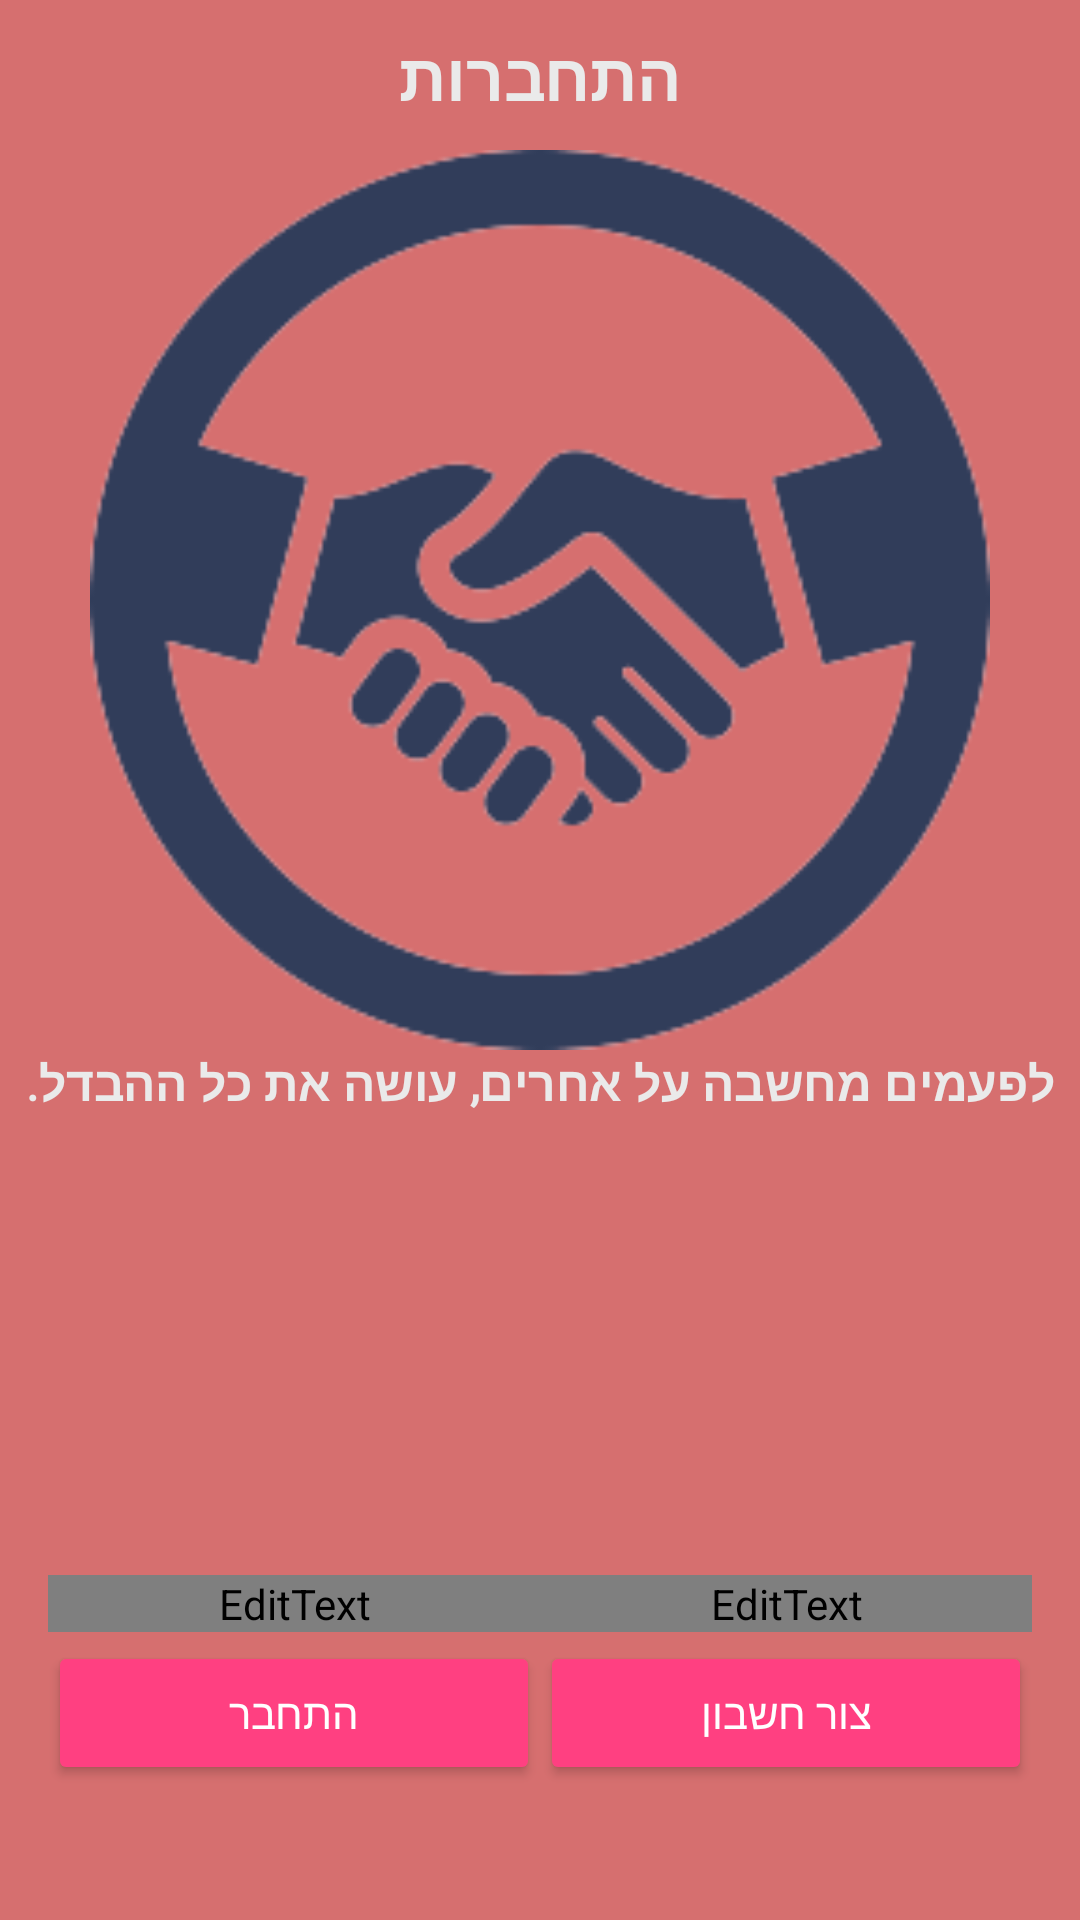

Reconstruct the res/layout file that produces this screen, plus the resources it refers to.
<!-- AndroidManifest.xml: application theme AppTheme -->
<!-- res/layout/activity_email_password.xml -->
<LinearLayout xmlns:android="http://schemas.android.com/apk/res/android"
    xmlns:tools="http://schemas.android.com/tools"
    android:id="@+id/main_layout"
    android:layout_width="match_parent"
    android:layout_height="match_parent"
    android:background="@color/colorPrimary"
    android:orientation="vertical"
    android:weightSum="4">

    <LinearLayout
        android:layout_width="match_parent"
        android:layout_height="0dp"
        android:layout_weight="3"
        android:gravity="center_horizontal"
        android:orientation="vertical"
        android:background="@color/colorPrimary">

        
    <TextView
        android:layout_width="match_parent"
        android:layout_height="wrap_content"
        android:text="התחברות"
        android:gravity="center"
        android:textAllCaps="true"
        android:textSize="22sp"
        android:padding="10dp"
        android:textColor="@color/colorSplashtext"
        android:textStyle="bold" />

        <ImageView
            android:layout_width="300dp"
            android:layout_height="300dp"
            android:layout_centerInParent="true"
            android:src="@drawable/hands" />
        <TextView
            android:id="@+id/textView2"
            android:layout_width="match_parent"
            android:layout_height="75dp"
            android:layout_alignParentBottom="true"
            android:layout_alignParentStart="true"
            android:layout_marginBottom="22dp"
            android:fontFamily="@font/comicsfont"
            android:text="@string/splash_screen"
            android:textAlignment="center"
            android:textColor="@color/colorSplashtext"
            android:textSize="16dp"
            android:textStyle="bold"
            android:layout_alignParentLeft="true" />


    </LinearLayout>

    <RelativeLayout
        android:layout_width="match_parent"
        android:layout_height="0dp"
        android:layout_weight="1"
        android:gravity="center_vertical">

        <LinearLayout
            android:id="@+id/emailPasswordFields"
            android:layout_width="match_parent"
            android:layout_height="wrap_content"
            android:orientation="horizontal"
            android:paddingLeft="16dp"
            android:paddingRight="16dp">

            <EditText
                android:id="@+id/fieldEmail"
                android:layout_width="0dp"
                android:layout_height="wrap_content"
                android:layout_weight="1"
                android:hint="@string/hint_email"
                android:inputType="textEmailAddress" />

            <EditText
                android:id="@+id/fieldPassword"
                android:layout_width="0dp"
                android:layout_height="wrap_content"
                android:layout_weight="1"
                android:hint="@string/hint_password"
                android:inputType="textPassword" />
        </LinearLayout>

        <LinearLayout
            android:id="@+id/emailPasswordButtons"
            android:layout_width="match_parent"
            android:layout_height="wrap_content"
            android:layout_below="@+id/emailPasswordFields"
            android:layout_marginTop="3dp"
            android:orientation="horizontal"
            android:paddingLeft="16dp"
            android:paddingRight="16dp">

            <Button
                android:id="@+id/emailSignInButton"
                style="@style/Widget.AppCompat.Button.Colored"
                android:layout_width="0dp"
                android:layout_height="wrap_content"
                android:layout_weight="1"
                android:text="@string/sign_in"/>

            <Button
                android:id="@+id/emailCreateAccountButton"
                style="@style/Widget.AppCompat.Button.Colored"
                android:layout_width="0dp"
                android:layout_height="wrap_content"
                android:layout_weight="1"
                android:text="@string/create_account"/>

        </LinearLayout>

        <LinearLayout
            android:id="@+id/signedInButtons"
            android:layout_width="match_parent"
            android:layout_height="wrap_content"
            android:layout_centerInParent="true"
            android:orientation="horizontal"
            android:paddingLeft="16dp"
            android:paddingRight="16dp"
            android:visibility="gone"
            android:weightSum="2.0">

            <Button
                android:id="@+id/signOutButton"
                style="@style/Widget.AppCompat.Button.Colored"
                android:layout_width="0dp"
                android:layout_height="wrap_content"
                android:layout_weight="1.0"
                android:text="@string/sign_out" />

            <Button
                android:id="@+id/verifyEmailButton"
                style="@style/Widget.AppCompat.Button.Colored"
                android:layout_width="0dp"
                android:layout_height="wrap_content"
                android:layout_weight="1.0"
                android:text="@string/verify_email" />

        </LinearLayout>

    </RelativeLayout>


</LinearLayout>
<!-- resources referenced by this layout -->
<resources>
  <color name="colorPrimary">#D66F6F</color>
  <color name="colorSplashtext">#EAEAEA</color>
  <!-- drawable hands: png bitmap (drawable-v24, 20744 bytes) -->
  <string name="create_account">צור חשבון</string>
  <string name="hint_email">אימייל</string>
  <string name="hint_password">סיסמה</string>
  <string name="sign_in">התחבר</string>
  <string name="sign_out">התנתק</string>
  <string name="splash_screen">"לפעמים מחשבה על אחרים, עושה את כל ההבדל."</string>
  <string name="verify_email">אימות אימייל</string>
  <style name="AppTheme" parent="Theme.MaterialComponents.Light.NoActionBar">
          
          <item name="colorPrimary">@color/colorPrimary</item>
          <item name="colorPrimaryDark">@color/colorPrimaryDark</item>
          <item name="colorAccent">@color/colorAccent</item>
          <item name="android:windowLightStatusBar" tools:targetApi="m">true</item>
          <item name="android:textColorPrimary">@color/textColorPrimary</item>
          <item name="textAppearanceButton">@style/ButtonTextAppearance</item>
          <item name="checkboxStyle">@style/Widget.MaterialComponents.CompoundButton.CheckBox</item>
      </style>
  <color name="colorPrimaryDark">#D66F6F</color>
  <color name="colorAccent">#FF4081</color>
  <style name="ButtonTextAppearance" parent="TextAppearance.MaterialComponents.Button">
          <item name="android:textAllCaps">false</item>
      </style>
</resources>
